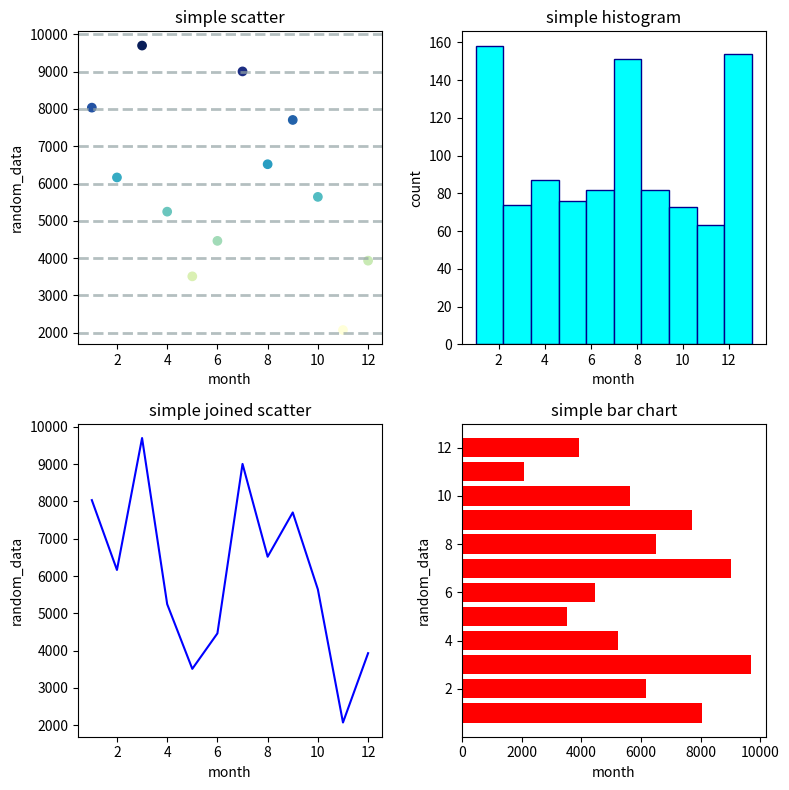
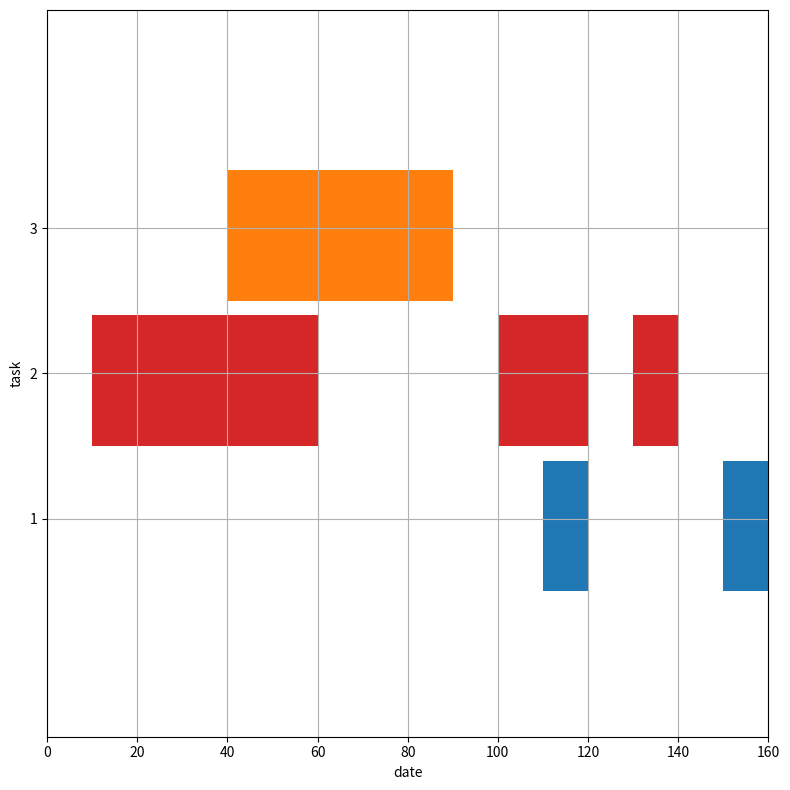

Here is the Python script that generated these plots, in order:
import matplotlib.pyplot as plt
from random import randint
import pandas as pd


# create random data and store in a dataframe
months  = [i for i in range(1, 13)]
rand_nums = [randint(1000, 10000) for i in range(1,13)]
df = pd.DataFrame({"month": months, "data": rand_nums})

# create figure and 4 subplots, unpack in the variable names
fig, ((ax1, ax2), (ax3, ax4)) = plt.subplots(nrows=2, ncols=2, figsize=(8,8))

print(type(fig))
print(type(ax1))

# figure and gcf (get current figure) return same id
print(id(fig))
print(id(plt.gcf()))

# most recently created axes and gca (get current axes) return same id
print(id(ax4))
print(id(plt.gca()))

# return a list of all the figures stored in memory
print(plt.get_fignums())

# ax1; simple scatter graph with data
ax1.set_title("simple scatter")
ax1.set_xlabel("month")
ax1.set_ylabel("random_data")
x = df['month']
y = df['data']
ax1.scatter(x=x, y=y, c = y,
        cmap = 'YlGnBu')
ax1.grid(color='#95a5a6', linestyle='--', linewidth=2, axis='y', alpha=0.7)

# ax2; histogram
ax2.set_title("simple histogram")
ax2.set_xlabel("month")
ax2.set_ylabel("count")
data = [randint(1,13) for i in range(0,1000)]
ax2.hist(x=data,        
        color = 'cyan',
        edgecolor = 'darkblue')


# ax3; plot with a joining line
ax3.set_title("simple joined scatter")
ax3.set_xlabel("month")
ax3.set_ylabel("random_data")
ax3.plot(x,y, linestyle='solid',color='blue')

# ax4; bar/barh
ax4.set_title("simple bar chart")
ax4.set_xlabel("month")
ax4.set_ylabel("random_data")
ax4.barh(x, y, color='red')

fig.tight_layout()
plt.show()

# ax5; gant chart
fig, ax = plt.subplots(figsize=(8,8)) # create new figure/axes

ax.set_ylim(0, 50)
ax.set_xlim(0, 160)

ax.set_xlabel('date') # label x axis
ax.set_ylabel('task') # label y axis
  
ax.set_yticks([15, 25, 35]) # add 3 y ticks at specified points
ax.set_yticklabels(['1', '2', '3']) # relabel y ticks to 1, 2 and 3
#ax.set_xticklabels(['1', '2', '3', '4', '5', '6', '7', '8'])
ax.grid(True) # add grid lines
  
ax.broken_barh([(40, 50)], (30, 9), facecolors =('tab:orange'))
# start at 40 on x axis, add 50 to fill to 90. 
# start at 30 on y axis, add 9 to fill to 39
ax.broken_barh([(110, 10), (150, 10)], (10, 9),
                         facecolors ='tab:blue')
ax.broken_barh([(10, 50), (100, 20), (130, 10)], (20, 9),
                                  facecolors =('tab:red'))

fig.tight_layout()
plt.show()

# all figures will be stored in memory
# plt.close() # close current figure
# plt.close(num) # close specified figure
plt.close('all') # close all figures
